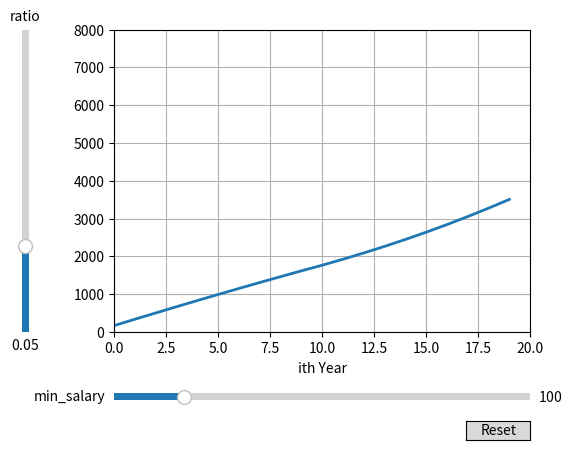

Source code (Python):
import numpy as np
import matplotlib.pyplot as plt
from matplotlib.widgets import Slider, Button, Cursor
from matplotlib.backend_bases import MouseEvent

from matplotlib.widgets import Cursor
import numpy as np
import matplotlib.pyplot as plt

from matplotlib.backend_bases import MouseEvent


class AnnotatedCursor(Cursor):
    """
    A crosshair cursor like `~matplotlib.widgets.Cursor` with a text showing \
    the current coordinates.

    For the cursor to remain responsive you must keep a reference to it.
    The data of the axis specified as *dataaxis* must be in ascending
    order. Otherwise, the `numpy.searchsorted` call might fail and the text
    disappears. You can satisfy the requirement by sorting the data you plot.
    Usually the data is already sorted (if it was created e.g. using
    `numpy.linspace`), but e.g. scatter plots might cause this problem.
    The cursor sticks to the plotted line.

    Parameters
    ----------
    line : `matplotlib.lines.Line2D`
        The plot line from which the data coordinates are displayed.

    numberformat : `python format string <https://docs.python.org/3/\
    library/string.html#formatstrings>`_, optional, default: "{0:.4g};{1:.4g}"
        The displayed text is created by calling *format()* on this string
        with the two coordinates.

    offset : (float, float) default: (5, 5)
        The offset in display (pixel) coordinates of the text position
        relative to the cross-hair.

    dataaxis : {"x", "y"}, optional, default: "x"
        If "x" is specified, the vertical cursor line sticks to the mouse
        pointer. The horizontal cursor line sticks to *line*
        at that x value. The text shows the data coordinates of *line*
        at the pointed x value. If you specify "y", it works in the opposite
        manner. But: For the "y" value, where the mouse points to, there might
        be multiple matching x values, if the plotted function is not biunique.
        Cursor and text coordinate will always refer to only one x value.
        So if you use the parameter value "y", ensure that your function is
        biunique.

    Other Parameters
    ----------------
    textprops : `matplotlib.text` properties as dictionary
        Specifies the appearance of the rendered text object.

    **cursorargs : `matplotlib.widgets.Cursor` properties
        Arguments passed to the internal `~matplotlib.widgets.Cursor` instance.
        The `matplotlib.axes.Axes` argument is mandatory! The parameter
        *useblit* can be set to *True* in order to achieve faster rendering.

    """

    def __init__(self, line, numberformat="{0:.4g};{1:.4g}", offset=(5, 5),
                 dataaxis='x', textprops=None, **cursorargs):
        if textprops is None:
            textprops = {}
        # The line object, for which the coordinates are displayed
        self.line = line
        # The format string, on which .format() is called for creating the text
        self.numberformat = numberformat
        # Text position offset
        self.offset = np.array(offset)
        # The axis in which the cursor position is looked up
        self.dataaxis = dataaxis

        # First call baseclass constructor.
        # Draws cursor and remembers background for blitting.
        # Saves ax as class attribute.
        super().__init__(**cursorargs)

        # Default value for position of text.
        self.set_position(self.line.get_xdata()[0], self.line.get_ydata()[0])
        # Create invisible animated text
        self.text = self.ax.text(
            self.ax.get_xbound()[0],
            self.ax.get_ybound()[0],
            "0, 0",
            animated=bool(self.useblit),
            visible=False, **textprops)
        # The position at which the cursor was last drawn
        self.lastdrawnplotpoint = None

    def onmove(self, event):
        """
        Overridden draw callback for cursor. Called when moving the mouse.
        """

        # Leave method under the same conditions as in overridden method
        if self.ignore(event):
            self.lastdrawnplotpoint = None
            return
        if not self.canvas.widgetlock.available(self):
            self.lastdrawnplotpoint = None
            return

        # If the mouse left drawable area, we now make the text invisible.
        # Baseclass will redraw complete canvas after, which makes both text
        # and cursor disappear.
        if event.inaxes != self.ax:
            self.lastdrawnplotpoint = None
            self.text.set_visible(False)
            super().onmove(event)
            return

        # Get the coordinates, which should be displayed as text,
        # if the event coordinates are valid.
        plotpoint = None
        if event.xdata is not None and event.ydata is not None:
            # Get plot point related to current x position.
            # These coordinates are displayed in text.
            plotpoint = self.set_position(event.xdata, event.ydata)
            # Modify event, such that the cursor is displayed on the
            # plotted line, not at the mouse pointer,
            # if the returned plot point is valid
            if plotpoint is not None:
                event.xdata = plotpoint[0]
                event.ydata = plotpoint[1]

        # If the plotpoint is given, compare to last drawn plotpoint and
        # return if they are the same.
        # Skip even the call of the base class, because this would restore the
        # background, draw the cursor lines and would leave us the job to
        # re-draw the text.
        if plotpoint is not None and plotpoint == self.lastdrawnplotpoint:
            return

        # Baseclass redraws canvas and cursor. Due to blitting,
        # the added text is removed in this call, because the
        # background is redrawn.
        super().onmove(event)

        # Check if the display of text is still necessary.
        # If not, just return.
        # This behaviour is also cloned from the base class.
        if not self.get_active() or not self.visible:
            return

        # Draw the widget, if event coordinates are valid.
        if plotpoint is not None:
            # Update position and displayed text.
            # Position: Where the event occurred.
            # Text: Determined by set_position() method earlier
            # Position is transformed to pixel coordinates,
            # an offset is added there and this is transformed back.
            temp = [event.xdata, event.ydata]
            temp = self.ax.transData.transform(temp)
            temp = temp + self.offset
            temp = self.ax.transData.inverted().transform(temp)
            self.text.set_position(temp)
            self.text.set_text(self.numberformat.format(*plotpoint))
            self.text.set_visible(self.visible)

            # Tell base class, that we have drawn something.
            # Baseclass needs to know, that it needs to restore a clean
            # background, if the cursor leaves our figure context.
            self.needclear = True

            # Remember the recently drawn cursor position, so events for the
            # same position (mouse moves slightly between two plot points)
            # can be skipped
            self.lastdrawnplotpoint = plotpoint
        # otherwise, make text invisible
        else:
            self.text.set_visible(False)

        # Draw changes. Cannot use _update method of baseclass,
        # because it would first restore the background, which
        # is done already and is not necessary.
        if self.useblit:
            self.ax.draw_artist(self.text)
            self.canvas.blit(self.ax.bbox)
        else:
            # If blitting is deactivated, the overridden _update call made
            # by the base class immediately returned.
            # We still have to draw the changes.
            self.canvas.draw_idle()

    def set_position(self, xpos, ypos):
        """
        Finds the coordinates, which have to be shown in text.

        The behaviour depends on the *dataaxis* attribute. Function looks
        up the matching plot coordinate for the given mouse position.

        Parameters
        ----------
        xpos : float
            The current x position of the cursor in data coordinates.
            Important if *dataaxis* is set to 'x'.
        ypos : float
            The current y position of the cursor in data coordinates.
            Important if *dataaxis* is set to 'y'.

        Returns
        -------
        ret : {2D array-like, None}
            The coordinates which should be displayed.
            *None* is the fallback value.
        """

        # Get plot line data
        xdata = self.line.get_xdata()
        ydata = self.line.get_ydata()

        # The dataaxis attribute decides, in which axis we look up which cursor
        # coordinate.
        if self.dataaxis == 'x':
            pos = xpos
            data = xdata
            lim = self.ax.get_xlim()
        elif self.dataaxis == 'y':
            pos = ypos
            data = ydata
            lim = self.ax.get_ylim()
        else:
            raise ValueError(f"The data axis specifier {self.dataaxis} should "
                             f"be 'x' or 'y'")

        # If position is valid and in valid plot data range.
        if pos is not None and lim[0] <= pos <= lim[-1]:
            # Find closest x value in sorted x vector.
            # This requires the plotted data to be sorted.
            index = np.searchsorted(data, pos)
            # Return none, if this index is out of range.
            if index < 0 or index >= len(data):
                return None
            # Return plot point as tuple.
            return (xdata[index], ydata[index])

        # Return none if there is no good related point for this x position.
        return None

    def clear(self, event):
        """
        Overridden clear callback for cursor, called before drawing the figure.
        """

        # The base class saves the clean background for blitting.
        # Text and cursor are invisible,
        # until the first mouse move event occurs.
        super().clear(event)
        if self.ignore(event):
            return
        self.text.set_visible(False)

    def _update(self):
        """
        Overridden method for either blitting or drawing the widget canvas.

        Passes call to base class if blitting is activated, only.
        In other cases, one draw_idle call is enough, which is placed
        explicitly in this class (see *onmove()*).
        In that case, `~matplotlib.widgets.Cursor` is not supposed to draw
        something using this method.
        """

        if self.useblit:
            super()._update()



max_val = 200


# The parametrized function to be plotted
def cal(t, min_val, ratio, sub=30):
    res = []
    cur = 0
    for i in t:
        add = max(min_val, max_val - 10 * i)
        cur = cur + int(cur * ratio) + add - sub
        res.append(cur)

    return res


t = [i for i in range(20)]

# Define initial parameters
init_ratio = 0.05
init_min_salary = 100

# Create the figure and the line that we will manipulate
fig, ax = plt.subplots()
(line,) = ax.plot(t, cal(t, init_min_salary, init_ratio), lw=2)
ax.set_xlabel("ith Year")
plt.xlim([0, 20])
plt.ylim([0, 8000])
plt.grid()

# adjust the main plot to make room for the sliders
fig.subplots_adjust(left=0.25, bottom=0.25)

# Make a horizontal slider to control the min_salary.
axsalary = fig.add_axes([0.25, 0.1, 0.65, 0.03])
salary_slider = Slider(
    ax=axsalary,
    label="min_salary",
    valmin=80,
    valmax=200,
    valstep=5,
    valinit=init_min_salary,
)

# Make a vertically oriented slider to control the ratio
axratio = fig.add_axes([0.1, 0.25, 0.0225, 0.63])
ratio_slider = Slider(
    ax=axratio,
    label="ratio",
    valmin=0.01,
    valmax=0.15,
    valstep=0.005,
    valinit=init_ratio,
    orientation="vertical",
)


# The function to be called anytime a slider's value changes
def update(val):
    line.set_ydata(cal(t, salary_slider.val, ratio_slider.val))
    fig.canvas.draw_idle()


# register the update function with each slider
salary_slider.on_changed(update)
ratio_slider.on_changed(update)

# Create a `matplotlib.widgets.Button` to reset the sliders to initial values.
resetax = fig.add_axes([0.8, 0.025, 0.1, 0.04])
button = Button(resetax, "Reset", hovercolor="0.975")


def reset(event):
    ratio_slider.reset()
    ratio_slider.reset()


button.on_clicked(reset)

cursor = AnnotatedCursor(
    line=line,
    numberformat="{0:.2f}\n{1:.2f}",
    dataaxis="y",
    offset=[10, 10],
    textprops={"color": "blue", "fontweight": "bold"},
    ax=ax,
    useblit=True,
    color="red",
    linewidth=2,
)

# Simulate a mouse move to (-2, 10), needed for online docs
ty = ax.transData
MouseEvent("motion_notify_event", ax.figure.canvas, *ty.transform((-2, 10)))._process()


plt.show()
